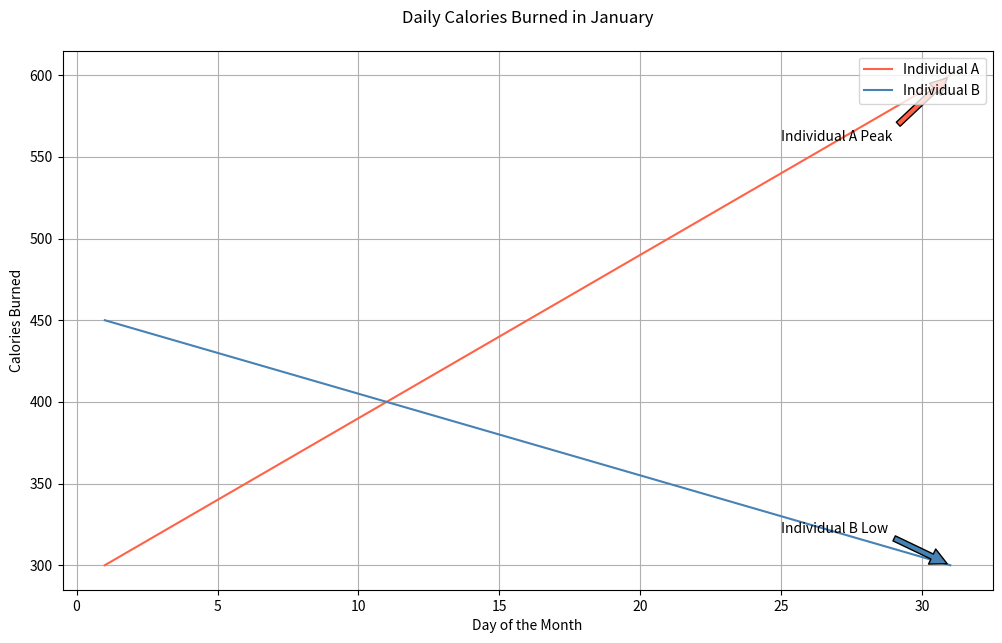

Generate this figure with matplotlib:

import matplotlib.pyplot as plt

days = [i for i in range(1, 32)]
calories_individual_a = [300, 310, 320, 330, 340, 350, 360, 370, 380, 390, 400, 410, 420, 430, 440, 450, 460, 470, 480, 490, 500, 510, 520, 530, 540, 550, 560, 570, 580, 590, 600]
calories_individual_b = [450, 445, 440, 435, 430, 425, 420, 415, 410, 405, 400, 395, 390, 385, 380, 375, 370, 365, 360, 355, 350, 345, 340, 335, 330, 325, 320, 315, 310, 305, 300]

plt.figure(figsize=(12, 7))
plt.plot(days, calories_individual_a, color='#FF6347', label='Individual A')  # Tomato
plt.plot(days, calories_individual_b, color='#4682B4', label='Individual B')  # SteelBlue

plt.title('Daily Calories Burned in January', pad=20)
plt.xlabel('Day of the Month')
plt.ylabel('Calories Burned')

plt.annotate('Individual A Peak', xy=(31, calories_individual_a[-1]), xytext=(25, calories_individual_a[-5]),
             arrowprops=dict(facecolor='#FF6347', shrink=0.05))

plt.annotate('Individual B Low', xy=(31, calories_individual_b[-1]), xytext=(25, calories_individual_b[-5]),
             arrowprops=dict(facecolor='#4682B4', shrink=0.05))

plt.grid(True)
plt.legend(loc='upper right')
plt.show()
